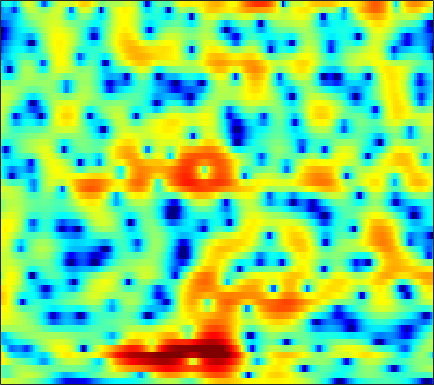

Values plotted in this chart, from the file beside it:
3.2435, 3.1321, 2.9843, 2.835, 2.7178, 2.5569, 2.3921, 2.2611, 2.0698, 1.856, 1.6133, 1.4075, 1.0977, 0.74426, 0.44677, 0.0085367, -0.48123, -0.89439, -1.5166, -2.2265, -3.0276, -3.6932, -4.6785, -5.7723
-0.4881, -1.256, -1.767, -1.614, -1.175, -0.399, 0.3942, 0.9304, 1.526, 1.979, 2.289, 2.435, 2.526, 2.505, 2.421, 2.219, 1.919, 1.633, 1.167, 0.6077, -0.04769, -0.6062, -1.449, -2.396
-0.6853, -1.499, -1.754, -1.284, -0.7507, -0.03265, 0.5616, 0.9041, 1.226, 1.403, 1.448, 1.412, 1.282, 1.089, 0.9071, 0.6341, 0.336, 0.1083, -0.1752, -0.4026, -0.5793, -0.6725, -0.7574, -0.8003
5.818, 4.929, 3.839, 2.862, 2.202, 1.395, 0.6849, 0.2074, -0.3443, -0.8412, -1.314, -1.668, -2.183, -2.778, -3.265, -4.06, -5.079, -6.021, -7.387, -8.489, -8.595, -7.81, -6.102, -4.278
5.884, 4.07, 1.491, -1.14, -2.992, -4.918, -5.911, -6.217, -6.443, -6.754, -7.139, -7.33, -7.331, -6.935, -6.456, -5.864, -5.561, -5.575, -5.918, -6.341, -6.164, -5.299, -3.393, -1.3
0.8556, -1.355, -4.525, -7.835, -9.888, -10.75, -10.12, -9.574, -9.285, -9.723, -10.9, -12.15, -12.88, -10.96, -8.919, -6.399, -4.351, -3.087, -1.693, -0.548, 0.4349, 1.122, 1.977, 2.766
-6.33, -7.422, -7.707, -7.213, -6.704, -6.009, -5.368, -4.943, -4.468, -4.08, -3.701, -3.419, -3.013, -2.467, -1.986, -1.309, -0.6248, -0.1214, 0.5127, 1.096, 1.621, 1.968, 2.363, 2.704
-6.872, -7.232, -6.332, -4.948, -3.977, -2.914, -2.064, -1.542, -0.9751, -0.536, -0.1742, 0.06963, 0.3245, 0.523, 0.6565, 0.8239, 0.9708, 1.062, 1.163, 1.233, 1.281, 1.302, 1.31, 1.305
1.708, 1.405, 1.16, 1.07, 1.075, 1.135, 1.218, 1.276, 1.339, 1.37, 1.346, 1.306, 1.216, 1.06, 0.9042, 0.641, 0.3216, 0.0424, -0.3837, -0.8545, -1.355, -1.726, -2.193, -2.581
3.905, 3.704, 3.461, 3.235, 3.074, 2.862, 2.642, 2.465, 2.21, 1.944, 1.628, 1.363, 0.9854, 0.5503, 0.1676, -0.4335, -1.163, -1.812, -2.83, -4.054, -5.535, -6.806, -8.637, -10.36
4.343, 4.309, 4.183, 3.951, 3.716, 3.336, 2.899, 2.545, 2.051, 1.579, 1.116, 0.7651, 0.3064, -0.1649, -0.5492, -1.147, -1.876, -2.537, -3.625, -5.01, -6.814, -8.512, -11.4, -15.03
4.766, 4.91, 4.811, 4.411, 3.928, 3.078, 2.033, 1.175, 0.01286, -0.9884, -1.609, -1.825, -1.877, -1.805, -1.758, -1.784, -1.958, -2.198, -2.659, -3.238, -3.907, -4.435, -5.084, -5.53
6.309, 6.205, 5.746, 4.922, 4.035, 2.411, 0.1641, -2.065, -6.297, -13.36, -16.93, -11.39, -7.116, -4.893, -3.927, -3.224, -2.982, -3.006, -3.224, -3.501, -3.701, -3.793, -3.778, -3.604
6.938, 6.577, 5.933, 5.068, 4.253, 2.912, 1.25, -0.1555, -2.126, -3.833, -4.664, -4.811, -4.659, -4.431, -4.412, -4.693, -5.373, -6.135, -7.467, -9.056, -10.37, -10.51, -9.472, -7.8
5.865, 5.673, 5.362, 4.926, 4.503, 3.802, 2.93, 2.191, 1.15, 0.02033, -0.9867, -1.694, -2.617, -3.549, -4.267, -5.305, -6.542, -7.709, -9.762, -12.81, -16.43, -17.19, -13.84, -10.29
2.822, 3.593, 4.332, 4.697, 4.745, 4.528, 4.036, 3.474, 2.525, 1.286, -0.2213, -1.453, -3.175, -4.851, -5.865, -6.648, -6.834, -6.758, -6.575, -6.398, -6.19, -5.923, -5.372, -4.775
0.6297, 2.215, 3.595, 4.397, 4.666, 4.659, 4.3, 3.781, 2.791, 1.412, -0.5685, -2.479, -5.953, -11.6, -20.61, -18.56, -10.54, -7.709, -5.367, -3.839, -2.881, -2.385, -1.937, -1.676
2.402, 2.825, 3.288, 3.58, 3.67, 3.566, 3.22, 2.808, 2.049, 1.144, 0.001884, -0.9904, -2.328, -3.533, -4.151, -4.362, -3.952, -3.415, -2.677, -2.062, -1.605, -1.392, -1.329, -1.45
2.442, 2.63, 2.78, 2.768, 2.663, 2.42, 2.034, 1.714, 1.196, 0.6774, 0.2286, -0.08834, -0.4433, -0.6776, -0.7674, -0.7905, -0.7144, -0.6131, -0.4748, -0.4088, -0.4422, -0.5596, -0.8729, -1.417
2.404, 2.569, 2.562, 2.288, 1.908, 1.234, 0.4413, -0.1701, -0.8632, -1.338, -1.404, -1.223, -0.8269, -0.3545, -0.003895, 0.4048, 0.735, 0.9069, 1.05, 1.073, 0.9368, 0.7241, 0.3011, -0.3489
3.19, 3.246, 2.965, 2.286, 1.486, -0.08694, -2.309, -4.569, -8.238, -10.65, -8.236, -5.766, -3.189, -1.376, -0.3824, 0.6071, 1.292, 1.645, 1.913, 2.003, 1.913, 1.73, 1.344, 0.8044
3.957, 3.947, 3.613, 2.921, 2.137, 0.6803, -1.272, -3.053, -5.337, -6.693, -5.868, -4.582, -2.944, -1.617, -0.8411, -0.0297, 0.5555, 0.8788, 1.16, 1.251, 1.171, 0.9918, 0.5772, 0.03992
4.398, 4.464, 4.349, 3.969, 3.536, 2.779, 1.861, 1.101, 0.153, -0.6591, -1.301, -1.652, -1.991, -2.199, -2.232, -2.117, -1.835, -1.568, -1.203, -0.9909, -0.992, -1.159, -1.66, -2.458
4.726, 4.932, 5.03, 4.914, 4.688, 4.223, 3.562, 2.945, 1.917, 0.7407, -0.7268, -2.032, -4.084, -6.456, -8.081, -8.752, -7.344, -5.916, -4.369, -3.341, -2.89, -2.916, -3.395, -4.516
4.019, 4.402, 4.712, 4.826, 4.758, 4.48, 3.978, 3.468, 2.505, 1.271, -0.3447, -1.865, -4.472, -7.953, -10.93, -12.25, -9.32, -7.086, -5.007, -3.735, -3.122, -3.034, -3.324, -4.134
1.961, 2.556, 3.13, 3.472, 3.585, 3.528, 3.265, 2.946, 2.362, 1.564, 0.6397, -0.147, -1.221, -2.206, -2.779, -3.196, -3.194, -3.02, -2.669, -2.372, -2.208, -2.197, -2.388, -2.717
0.1828, 0.9197, 1.671, 2.149, 2.365, 2.48, 2.409, 2.228, 1.912, 1.467, 0.9481, 0.534, -0.01095, -0.4968, -0.8032, -1.106, -1.288, -1.364, -1.41, -1.43, -1.464, -1.517, -1.644, -1.825
0.1994, 0.8233, 1.433, 1.839, 2.007, 2.099, 2.039, 1.906, 1.597, 1.233, 0.7805, 0.4369, -0.02564, -0.4442, -0.6983, -0.9427, -1.079, -1.102, -1.089, -1.043, -1.027, -1.062, -1.149, -1.353
1.823, 2.126, 2.388, 2.528, 2.547, 2.45, 2.237, 2.047, 1.606, 1.082, 0.4313, -0.1152, -0.8916, -1.619, -2.046, -2.334, -2.232, -1.933, -1.386, -0.8494, -0.4405, -0.2803, -0.2846, -0.6129
3.268, 3.213, 3.076, 2.841, 2.66, 2.358, 2.023, 1.739, 1.324, 0.6371, -0.2797, -1.271, -3.008, -5.405, -7.57, -9.532, -7.723, -5.378, -2.631, -0.6448, 0.6986, 1.342, 1.674, 1.517
1.004, 0.5281, -0.3111, -1.296, -1.98, -2.494, -2.541, -2.519, -2.308, -2.383, -2.843, -3.481, -4.833, -6.843, -8.64, -10.1, -8.253, -5.782, -2.783, -0.4906, 1.183, 2.083, 2.88, 3.227
-3.091, -4.076, -6.313, -9.845, -14.15, -19.32, -13.68, -10.23, -7.965, -6.614, -6.164, -6.092, -6.272, -6.388, -6.297, -5.737, -4.587, -3.514, -1.865, -0.28, 1.138, 2.006, 2.953, 3.573
-3.813, -4.652, -6.247, -8.078, -9.528, -10.34, -9.841, -8.937, -7.883, -7.438, -7.599, -8.205, -9.481, -10.79, -10.92, -9.114, -6.325, -4.259, -1.931, 0.001846, 1.531, 2.441, 3.35, 3.979
-2.948, -3.666, -4.486, -5.09, -5.366, -5.454, -5.225, -5.202, -5.025, -5.283, -5.973, -7.011, -9.269, -12.79, -14.34, -10.42, -5.87, -3.329, -0.7493, 1.141, 2.494, 3.251, 3.889, 4.238
-4.864, -6.577, -8.046, -7.881, -6.856, -5.431, -4.202, -3.41, -2.772, -2.346, -2.223, -2.232, -2.32, -2.241, -1.937, -1.142, -0.03215, 0.8757, 2.003, 2.93, 3.596, 3.88, 4.014, 3.776
-6.903, -10.77, -16.79, -12.92, -9.242, -5.9, -3.798, -2.644, -1.517, -0.6947, -0.09751, 0.2693, 0.6992, 1.116, 1.446, 1.927, 2.422, 2.799, 3.232, 3.549, 3.685, 3.627, 3.307, 2.61
-2.468, -3.354, -4.109, -4.206, -3.885, -3.211, -2.382, -1.854, -1.137, -0.5578, -0.02502, 0.3128, 0.736, 1.115, 1.377, 1.707, 2.018, 2.211, 2.433, 2.566, 2.574, 2.489, 2.167, 1.635
-0.1617, -0.6219, -1.168, -1.56, -1.738, -1.865, -1.861, -1.737, -1.552, -1.279, -0.9828, -0.7542, -0.4669, -0.2033, -0.02159, 0.1964, 0.4025, 0.5502, 0.7477, 0.9425, 1.124, 1.234, 1.325, 1.326
1.134, 0.6334, -0.1282, -0.9549, -1.584, -2.309, -2.877, -3.08, -3.128, -2.917, -2.63, -2.39, -2.147, -1.99, -1.934, -1.919, -1.937, -1.891, -1.73, -1.362, -0.79, -0.2804, 0.4805, 1.178
2.218, 1.499, 0.1998, -1.508, -3.113, -5.511, -7.76, -8.503, -7.811, -6.39, -5.199, -4.593, -4.173, -4.15, -4.381, -4.966, -5.863, -6.578, -7.259, -6.779, -5.05, -3.385, -1.24, 0.6028
2.883, 2.102, 0.6168, -1.479, -3.648, -7.657, -13.53, -15.86, -11.86, -8.684, -7, -6.457, -6.316, -6.735, -7.34, -8.542, -10.39, -12.69, -18.72, -21.15, -11.13, -6.909, -2.987, -0.1929
3.138, 2.641, 1.71, 0.4649, -0.613, -2.167, -3.53, -4.337, -5.041, -5.564, -6.242, -6.99, -8.428, -10.26, -11.6, -12.6, -12.27, -11.58, -10.28, -8.485, -6.215, -4.387, -2.059, -0.04089
3.293, 3.107, 2.68, 2.07, 1.537, 0.7094, -0.141, -0.8818, -1.87, -3.018, -4.504, -5.926, -8.537, -12.58, -17.6, -23.56, -14.99, -11.19, -7.891, -5.463, -3.485, -2.197, -0.7426, 0.5099
2.884, 2.899, 2.772, 2.521, 2.251, 1.818, 1.261, 0.7901, 0.07277, -0.7864, -1.782, -2.64, -3.871, -5.066, -5.73, -6.014, -5.487, -4.724, -3.504, -2.305, -1.235, -0.5602, 0.201, 0.7259
1.689, 1.761, 1.764, 1.692, 1.592, 1.45, 1.241, 1.107, 0.8354, 0.5112, 0.1512, -0.1389, -0.524, -0.8421, -1.008, -1.086, -0.9915, -0.8134, -0.4705, -0.09202, 0.2592, 0.4779, 0.6429, 0.5849
-0.07358, -0.1582, -0.2888, -0.3902, -0.382, -0.2865, -0.02922, 0.1727, 0.4515, 0.6982, 0.8522, 0.9188, 0.9396, 0.9019, 0.8481, 0.7771, 0.7257, 0.7128, 0.7224, 0.782, 0.8622, 0.9169, 0.8927, 0.7408
-2.369, -3.04, -4.03, -4.778, -4.859, -4.204, -2.954, -1.991, -0.7614, 0.2093, 0.8981, 1.241, 1.495, 1.531, 1.444, 1.196, 0.851, 0.5694, 0.2481, 0.107, 0.2116, 0.4155, 0.8035, 1.177
-4.601, -6.132, -9.45, -16.35, -27.89, -12.71, -6.94, -4.207, -1.833, -0.2444, 0.8101, 1.293, 1.597, 1.539, 1.26, 0.5464, -0.5863, -1.72, -3.451, -4.774, -4.346, -2.956, -0.8106, 0.9662
-5.995, -6.512, -7.381, -8.028, -7.88, -6.774, -4.893, -3.541, -1.996, -0.8404, -0.04826, 0.2985, 0.4687, 0.3035, -0.06643, -0.9408, -2.364, -4.023, -7.461, -12.73, -10.94, -6.306, -2.105, 0.6856
-9.034, -8.256, -7.34, -6.463, -5.884, -4.998, -4.175, -3.632, -2.913, -2.405, -2.154, -2.1, -2.193, -2.388, -2.566, -2.78, -2.999, -3.152, -3.236, -2.941, -2.078, -1.101, 0.4535, 1.918
-11.84, -10.35, -8.765, -7.523, -6.742, -5.838, -5.152, -4.709, -4.459, -4.502, -4.898, -5.408, -6.307, -7.173, -7.439, -6.942, -5.686, -4.502, -2.944, -1.508, -0.1617, 0.8074, 1.989, 3.02
-12.87, -11.94, -10.59, -9.257, -8.254, -7.212, -6.359, -5.96, -5.807, -6.105, -6.944, -8.099, -10.71, -15.96, -27.09, -17.63, -9.986, -6.739, -3.662, -1.408, 0.3492, 1.433, 2.607, 3.551
-18.24, -16.74, -14.09, -11.68, -10.2, -8.568, -7.413, -6.851, -6.29, -6.117, -6.318, -6.694, -7.436, -8.126, -8.206, -7.309, -5.537, -4.016, -2.096, -0.4175, 0.9956, 1.866, 2.853, 3.618
-23.69, -19.67, -15.44, -12.5, -10.83, -9.072, -7.724, -6.842, -5.946, -5.25, -4.751, -4.449, -4.087, -3.671, -3.273, -2.609, -1.76, -1.05, -0.07799, 0.8643, 1.717, 2.288, 2.927, 3.417
-12.36, -12.11, -11.31, -10.19, -9.324, -8.255, -7.134, -6.329, -5.354, -4.404, -3.506, -2.889, -2.128, -1.448, -0.9805, -0.3772, 0.2003, 0.6092, 1.143, 1.659, 2.135, 2.477, 2.843, 3.118
-8.813, -8.856, -8.685, -8.444, -8.3, -7.912, -7.335, -6.722, -5.408, -3.951, -2.529, -1.596, -0.557, 0.2253, 0.6593, 1.076, 1.331, 1.463, 1.602, 1.75, 1.966, 2.153, 2.464, 2.753
-9.577, -8.368, -7.402, -7.518, -8.323, -10.55, -13.58, -12.21, -7.535, -3.793, -1.19, 0.1984, 1.448, 2.152, 2.373, 2.274, 1.822, 1.327, 0.5801, -0.005213, -0.1141, 0.1522, 0.8898, 1.76
-6.69, -4.957, -3.688, -3.541, -4.093, -5.584, -6.773, -6.178, -3.44, -0.7363, 1.276, 2.324, 3.124, 3.313, 3.058, 2.145, 0.5241, -1.282, -4.741, -9.666, -11.74, -8.513, -4.75, -2.035
